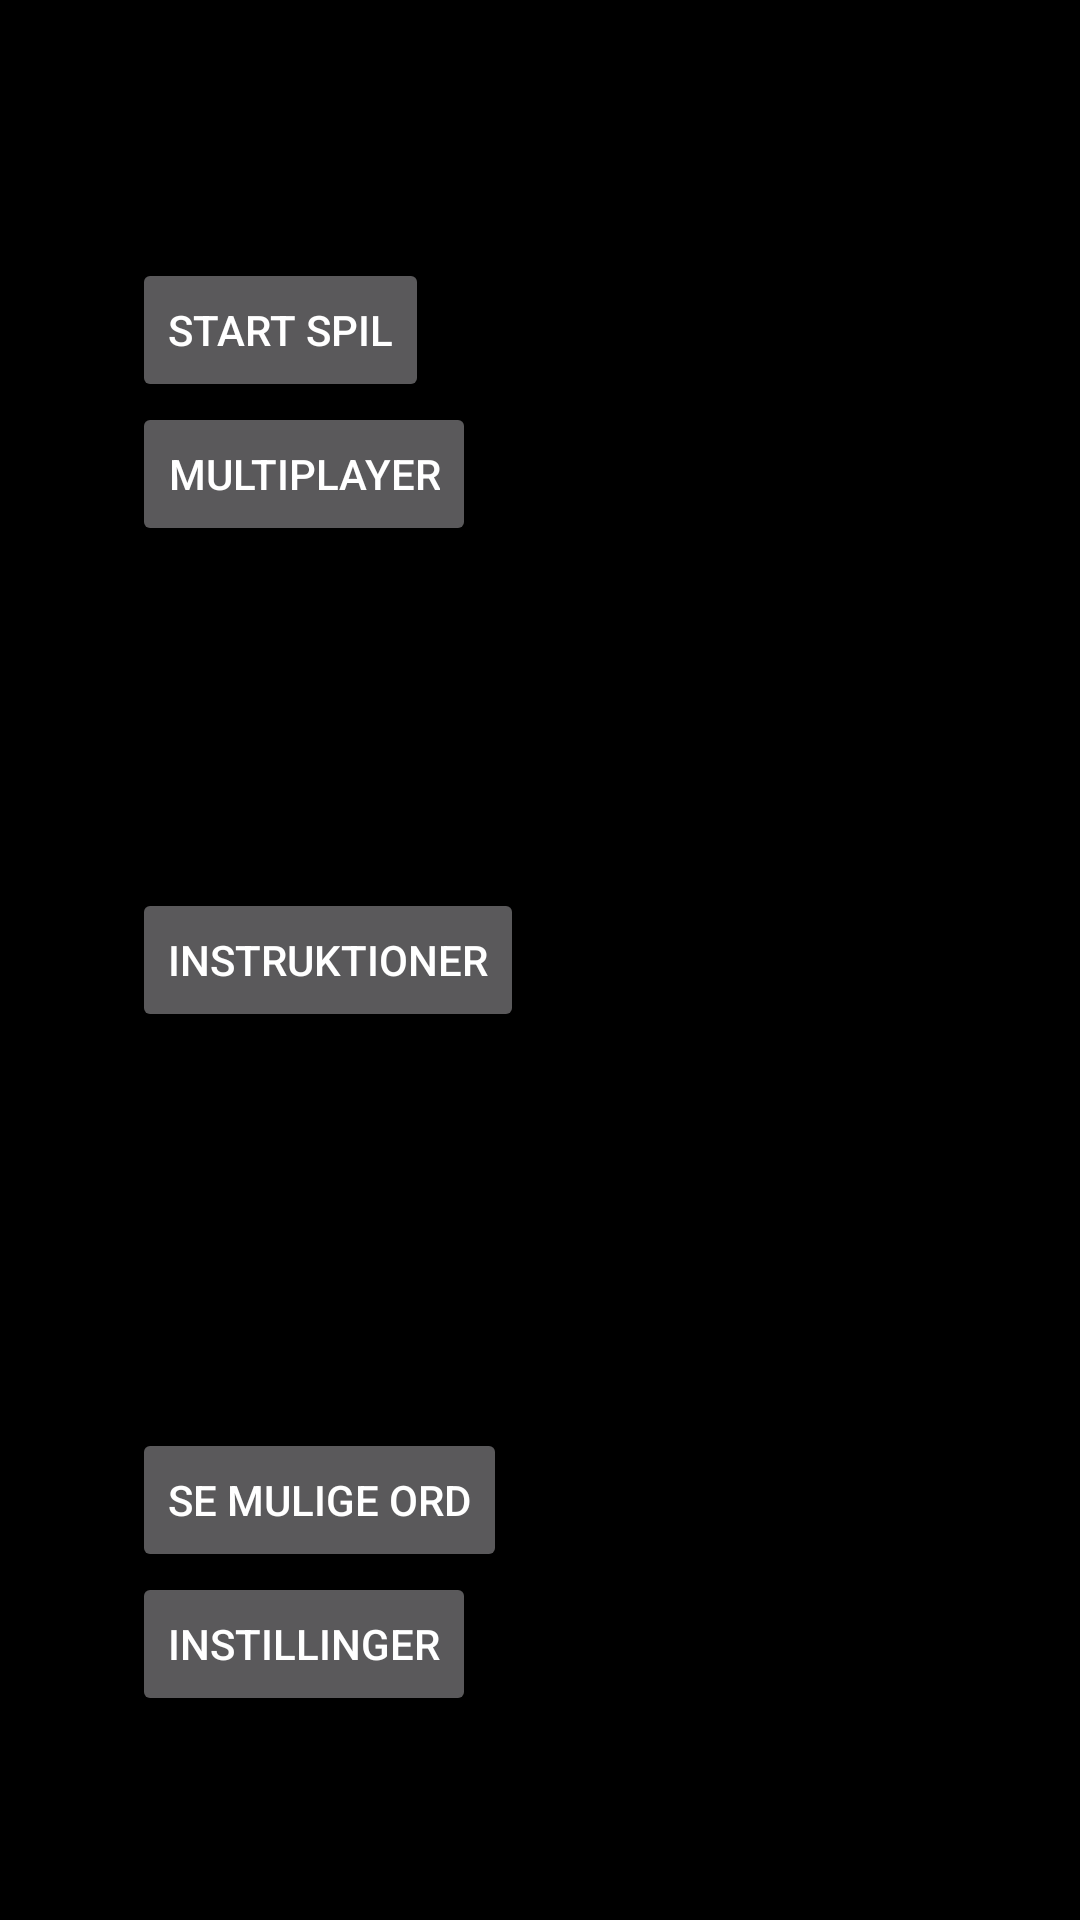

This screen was rendered from an Android layout file. Write that file and the resources it references.
<!-- AndroidManifest.xml: application theme AppTheme -->
<!-- res/layout/activity_main.xml -->
<?xml version="1.0" encoding="utf-8"?>
<RelativeLayout xmlns:android="http://schemas.android.com/apk/res/android"
    xmlns:tools="http://schemas.android.com/tools" android:layout_width="match_parent"
    android:layout_height="match_parent" android:paddingLeft="@dimen/activity_horizontal_margin"
    android:paddingRight="@dimen/activity_horizontal_margin"
    android:paddingTop="@dimen/activity_vertical_margin"
    android:paddingBottom="@dimen/activity_vertical_margin" tools:context=".game_ui.MainActivity">

    <ImageView
        android:layout_width="wrap_content"
        android:layout_height="wrap_content"
        android:id="@+id/imageView"
        android:layout_alignParentTop="true"
        android:layout_alignParentStart="true"
        android:layout_alignParentBottom="true"
        android:src="@drawable/gallow"
        android:scaleType="centerCrop"
        android:layout_alignParentEnd="true" />

    <Button
        android:layout_width="wrap_content"
        android:layout_height="wrap_content"
        android:text="Start spil"
        android:id="@+id/StartBtn"
        android:layout_alignParentTop="true"
        android:layout_alignParentStart="true"
        android:layout_marginStart="28dp"
        android:layout_marginTop="70dp"
        android:onClick="startClck"/>

    <Button
        android:layout_width="wrap_content"
        android:layout_height="wrap_content"
        android:text="Instruktioner"
        android:id="@+id/InstrBtn"
        android:onClick="instructionClck"
        android:layout_centerVertical="true"
        android:layout_alignStart="@+id/btnMultiplayer" />

    <Button
        android:layout_width="wrap_content"
        android:layout_height="wrap_content"
        android:text="Instillinger"
        android:id="@+id/InstilBtn"
        android:onClick="preferenceClck"
        android:layout_alignParentBottom="true"
        android:layout_alignStart="@+id/InstrBtn"
        android:layout_marginBottom="52dp" />

    <Button
        android:layout_width="wrap_content"
        android:layout_height="wrap_content"
        android:text="Se Mulige Ord"
        android:id="@+id/OrdListeBtn"
        android:onClick="getWordsClck"
        android:layout_above="@+id/InstilBtn"
        android:layout_alignStart="@+id/InstilBtn" />

    <Button
        android:layout_width="wrap_content"
        android:layout_height="wrap_content"
        android:text="Multiplayer"
        android:id="@+id/btnMultiplayer"
        android:layout_below="@+id/StartBtn"
        android:layout_alignStart="@+id/StartBtn" />
</RelativeLayout>
<!-- resources referenced by this layout -->
<resources>
  <dimen name="activity_horizontal_margin">16dp</dimen>
  <dimen name="activity_vertical_margin">16dp</dimen>
  <!-- drawable gallow: jpg bitmap (mipmap-xhdpi, 23026 bytes) -->
  <style name="AppTheme" parent="Theme.AppCompat.NoActionBar">
          
          <item name="colorPrimary">@color/colorPrimary</item>
          <item name="colorPrimaryDark">@color/colorPrimaryDark</item>
          <item name="colorAccent">@color/colorAccent</item>
          <item name="android:colorBackground">#000000</item>
          
  
          
          <item name="md_dark_theme">false</item>
          <item name="md_background_color">@android:color/black</item>
          <item name="md_icon">@drawable/icon
              <attr name="md_icon_max_size" format="dimension" />
              <attr name="md_icon_limit_icon_to_default_size" format="boolean" />
          </item>
          <item name="md_title_color">@android:color/white</item>
          <item name="md_content_color">@android:color/white</item>
          <item name="md_link_color">@android:color/black</item>
          <item name="md_positive_color">@android:color/white</item>
          <item name="md_neutral_color">@android:color/white</item>
          <item name="md_negative_color">#eeeeee</item>
          <item name="md_widget_color">@android:color/white</item>
          <item name="md_item_color">@android:color/white</item>
          <item name="md_divider_color">@android:color/black</item>
          <item name="md_btn_ripple_color">#000000</item>
          <item name="md_list_selector">@drawable/md_selector_dark</item>
          <item name="md_btn_stacked_selector">@drawable/md_selector</item>
          <item name="md_btn_positive_selector">@drawable/md_selector</item>
          <item name="md_btn_neutral_selector">@drawable/md_selector</item>
          <item name="md_btn_negative_selector">@drawable/md_selector</item>
          <item name="md_title_gravity">start</item>
          <item name="md_content_gravity">start</item>
          <item name="md_items_gravity">start</item>
          <item name="md_buttons_gravity">start</item>
          <item name="md_btnstacked_gravity">end</item>
          <item name="md_medium_font">Roboto-Bold.ttf</item>
          <item name="md_regular_font">Roboto-Light.ttf</item>
          <item name="android:textColorPrimaryInverse">@color/primary_text_material_light</item>
      </style>
  <color name="colorPrimary">#d32f2f</color>
  <color name="colorPrimaryDark">#000000</color>
  <color name="colorAccent">#d50000</color>
  <!-- drawable icon: png bitmap (drawable-xhdpi, 2542 bytes) -->
  <color name="primary_text_material_light">#e0e0e0</color>
</resources>
